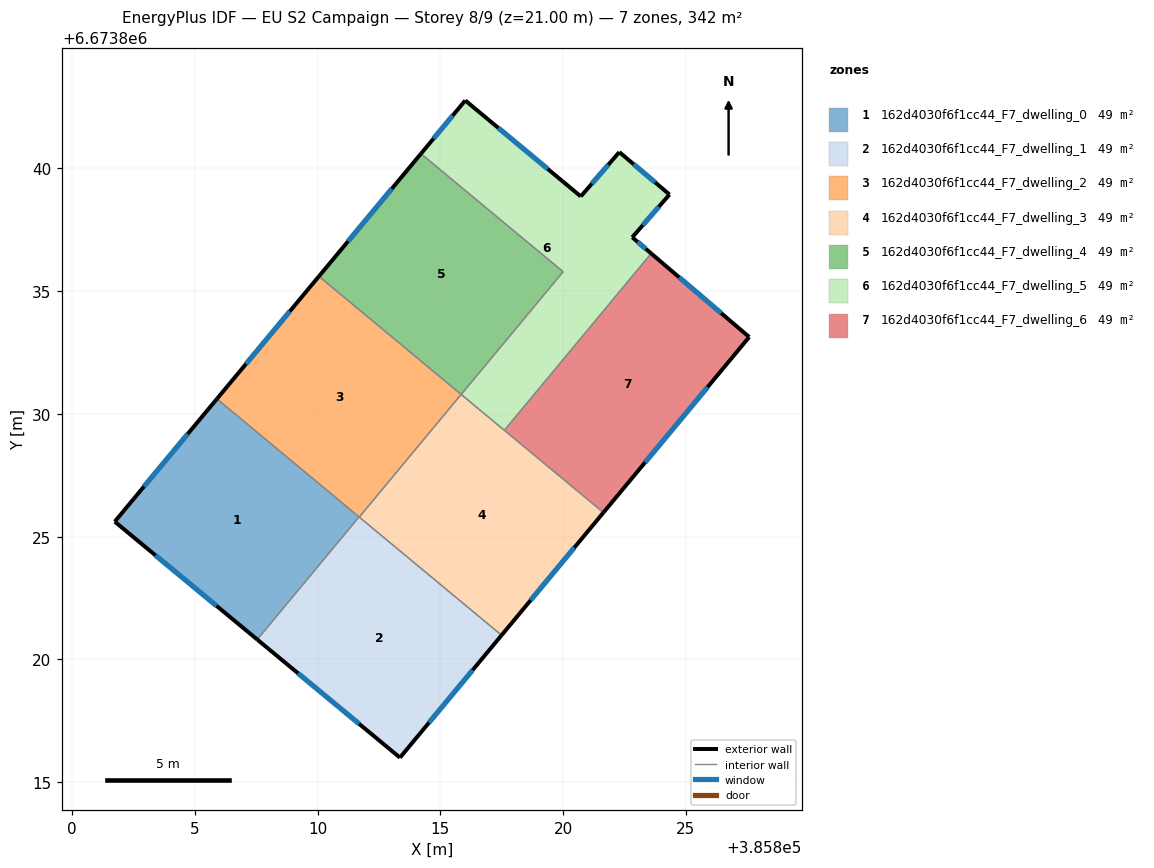
=== STOREY PLAN SPEC (per zone: floor XY polygon, exterior-wall plan segments, windows/doors) ===
zone 1: 162d4030f6f1cc44_F7_dwelling_0  (48.9 m²)
  floor: (385811.69, 6673825.80) (385807.54, 6673820.81) (385801.74, 6673825.61) (385805.90, 6673830.61)
  exterior wall: (385801.74, 6673825.61) – (385807.54, 6673820.81)  [7.5 m]
    window: (385803.40, 6673824.24) – (385805.88, 6673822.18)  [4.2 m²]
  exterior wall: (385805.90, 6673830.61) – (385801.74, 6673825.61)  [6.5 m]
    window: (385804.71, 6673829.18) – (385802.93, 6673827.04)  [3.6 m²]
  interior walls: 2
zone 2: 162d4030f6f1cc44_F7_dwelling_1  (48.9 m²)
  floor: (385817.49, 6673820.99) (385813.35, 6673816.00) (385807.54, 6673820.81) (385811.69, 6673825.80)
  exterior wall: (385807.54, 6673820.81) – (385813.35, 6673816.00)  [7.5 m]
    window: (385809.20, 6673819.44) – (385811.69, 6673817.37)  [4.2 m²]
  exterior wall: (385813.35, 6673816.00) – (385817.49, 6673820.99)  [6.5 m]
    window: (385814.54, 6673817.42) – (385816.31, 6673819.56)  [3.6 m²]
  interior walls: 3
zone 3: 162d4030f6f1cc44_F7_dwelling_2  (48.9 m²)
  floor: (385815.85, 6673830.79) (385811.70, 6673825.80) (385805.90, 6673830.61) (385810.05, 6673835.60)
  exterior wall: (385810.05, 6673835.60) – (385805.90, 6673830.61)  [6.5 m]
    window: (385808.87, 6673834.18) – (385807.09, 6673832.04)  [3.6 m²]
  interior walls: 4
zone 4: 162d4030f6f1cc44_F7_dwelling_3  (48.9 m²)
  floor: (385821.64, 6673825.98) (385817.49, 6673820.99) (385811.70, 6673825.80) (385815.85, 6673830.79)
  exterior wall: (385817.49, 6673820.99) – (385821.64, 6673825.98)  [6.5 m]
    window: (385818.68, 6673822.41) – (385820.46, 6673824.55)  [3.6 m²]
  interior walls: 4
zone 5: 162d4030f6f1cc44_F7_dwelling_4  (48.9 m²)
  floor: (385820.00, 6673835.79) (385815.85, 6673830.79) (385810.05, 6673835.60) (385814.21, 6673840.60)
  exterior wall: (385814.21, 6673840.60) – (385810.05, 6673835.60)  [6.5 m]
    window: (385813.02, 6673839.17) – (385811.24, 6673837.03)  [3.6 m²]
  interior walls: 3
zone 6: 162d4030f6f1cc44_F7_dwelling_5  (48.9 m²)
  floor: (385822.29, 6673840.66) (385824.33, 6673838.94) (385822.82, 6673837.19) (385823.59, 6673836.54) (385817.61, 6673829.33) (385815.85, 6673830.79) (385820.00, 6673835.79) (385814.21, 6673840.60) (385816.02, 6673842.77) (385820.72, 6673838.86)
  exterior wall: (385816.02, 6673842.77) – (385814.21, 6673840.60)  [2.8 m]
    window: (385815.50, 6673842.15) – (385814.73, 6673841.22)  [1.6 m²]
  exterior wall: (385820.72, 6673838.86) – (385816.02, 6673842.77)  [6.1 m]
    window: (385819.38, 6673839.98) – (385817.36, 6673841.65)  [3.4 m²]
  exterior wall: (385822.29, 6673840.66) – (385820.72, 6673838.86)  [2.4 m]
    window: (385821.84, 6673840.15) – (385821.17, 6673839.37)  [1.3 m²]
  exterior wall: (385824.33, 6673838.94) – (385822.29, 6673840.66)  [2.7 m]
    window: (385823.75, 6673839.43) – (385822.87, 6673840.17)  [1.5 m²]
  exterior wall: (385822.82, 6673837.19) – (385824.33, 6673838.94)  [2.3 m]
    window: (385823.25, 6673837.69) – (385823.90, 6673838.44)  [1.3 m²]
  exterior wall: (385823.59, 6673836.54) – (385822.82, 6673837.19)  [1.0 m]
    window: (385823.37, 6673836.72) – (385823.04, 6673837.00)  [0.6 m²]
  interior walls: 4
zone 7: 162d4030f6f1cc44_F7_dwelling_6  (48.9 m²)
  floor: (385827.58, 6673833.13) (385821.64, 6673825.98) (385817.61, 6673829.33) (385823.59, 6673836.54)
  exterior wall: (385827.58, 6673833.13) – (385823.59, 6673836.54)  [5.2 m]
    window: (385826.44, 6673834.10) – (385824.73, 6673835.56)  [2.9 m²]
  exterior wall: (385821.64, 6673825.98) – (385827.58, 6673833.13)  [9.3 m]
    window: (385823.34, 6673828.02) – (385825.88, 6673831.09)  [5.1 m²]
  interior walls: 2

=== DERIVED (storey summary) ===
Building: EU S2 Campaign
Storey: 8 of 9  (floor level z = 21.00 m)
Storey gross floor area: 342.5 m²
Zones on this storey: 7
  - 162d4030f6f1cc44_F7_dwelling_0: floor 48.9 m²; exterior wall 14.0 m (42.1 m²); 2 window(s) 7.7 m²; WWR 18.4%
  - 162d4030f6f1cc44_F7_dwelling_1: floor 48.9 m²; exterior wall 14.0 m (42.1 m²); 2 window(s) 7.7 m²; WWR 18.4%
  - 162d4030f6f1cc44_F7_dwelling_2: floor 48.9 m²; exterior wall 6.5 m (19.5 m²); 1 window(s) 3.6 m²; WWR 18.4%
  - 162d4030f6f1cc44_F7_dwelling_3: floor 48.9 m²; exterior wall 6.5 m (19.5 m²); 1 window(s) 3.6 m²; WWR 18.4%
  - 162d4030f6f1cc44_F7_dwelling_4: floor 48.9 m²; exterior wall 6.5 m (19.5 m²); 1 window(s) 3.6 m²; WWR 18.4%
  - 162d4030f6f1cc44_F7_dwelling_5: floor 48.9 m²; exterior wall 17.3 m (52.0 m²); 6 window(s) 9.5 m²; WWR 18.4%
  - 162d4030f6f1cc44_F7_dwelling_6: floor 48.9 m²; exterior wall 14.5 m (43.6 m²); 2 window(s) 8.0 m²; WWR 18.4%
Zone adjacency (shared interzone walls):
  - 162d4030f6f1cc44_F7_dwelling_0 ↔ 162d4030f6f1cc44_F7_dwelling_1
  - 162d4030f6f1cc44_F7_dwelling_0 ↔ 162d4030f6f1cc44_F7_dwelling_2
  - 162d4030f6f1cc44_F7_dwelling_1 ↔ 162d4030f6f1cc44_F7_dwelling_2
  - 162d4030f6f1cc44_F7_dwelling_1 ↔ 162d4030f6f1cc44_F7_dwelling_3
  - 162d4030f6f1cc44_F7_dwelling_2 ↔ 162d4030f6f1cc44_F7_dwelling_3
  - 162d4030f6f1cc44_F7_dwelling_2 ↔ 162d4030f6f1cc44_F7_dwelling_4
  - 162d4030f6f1cc44_F7_dwelling_3 ↔ 162d4030f6f1cc44_F7_dwelling_5
  - 162d4030f6f1cc44_F7_dwelling_3 ↔ 162d4030f6f1cc44_F7_dwelling_6
  - 162d4030f6f1cc44_F7_dwelling_4 ↔ 162d4030f6f1cc44_F7_dwelling_5
  - 162d4030f6f1cc44_F7_dwelling_5 ↔ 162d4030f6f1cc44_F7_dwelling_6